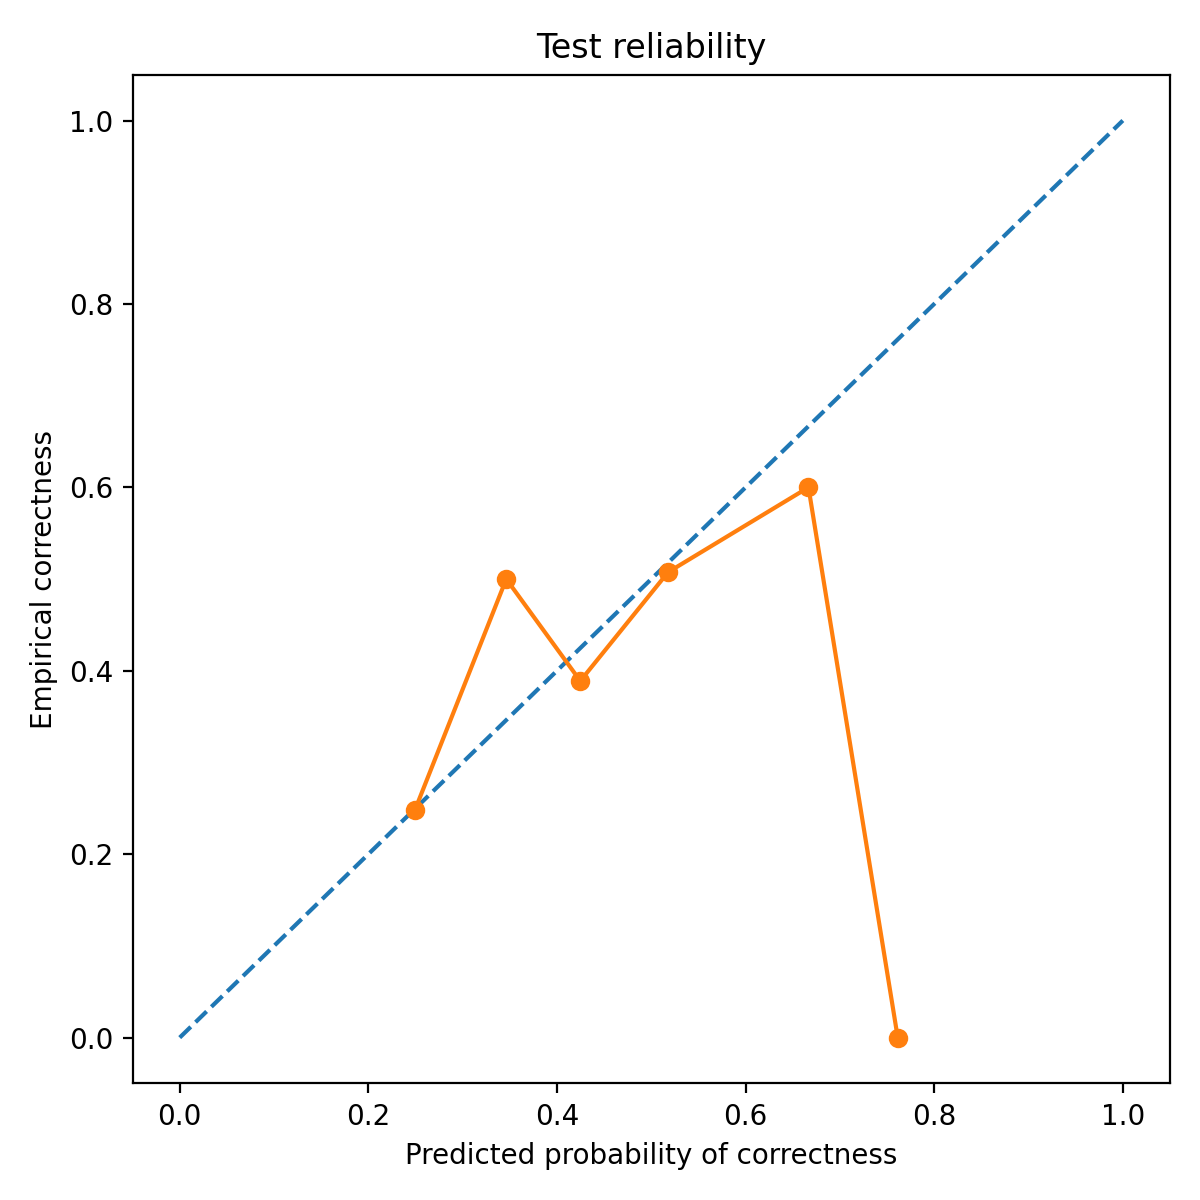

The file beside this chart, header and first rows:
bin_left, bin_right, count, mean_pred_correct, empirical_correct, empirical_wrong
0.2, 0.3, 334, 0.2495, 0.2485, 0.7515
0.3, 0.4, 4, 0.3462, 0.5, 0.5
0.4, 0.5, 18, 0.4247, 0.3889, 0.6111
0.5, 0.6, 134, 0.5178, 0.5075, 0.4925
0.6, 0.7, 5, 0.6667, 0.6, 0.4
0.7, 0.8, 1, 0.7613, 0.0, 1.0
